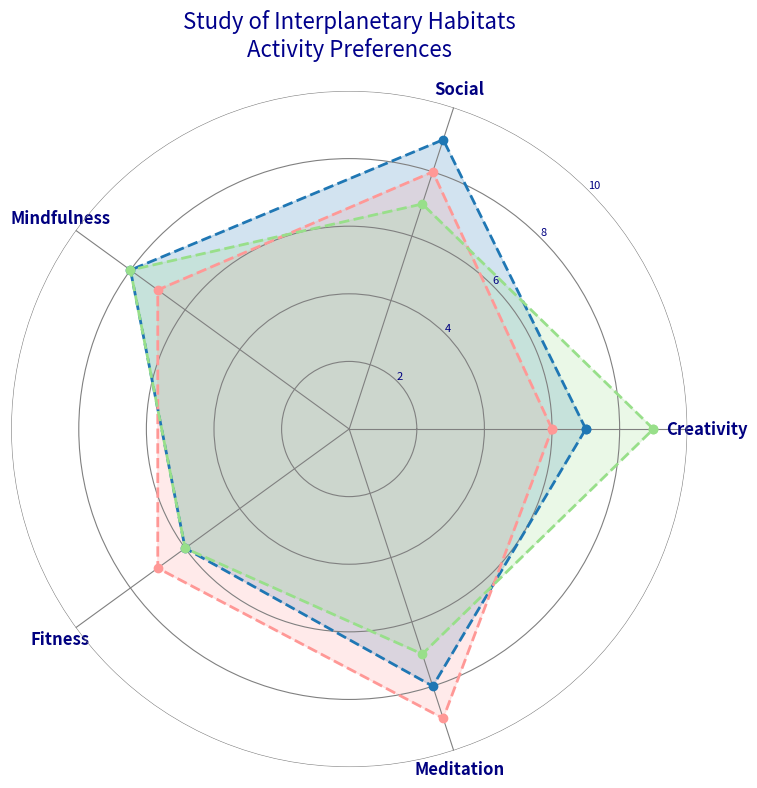

Reproduce this figure in Python.
import matplotlib.pyplot as plt
import numpy as np
from math import pi

colonies = ['Space Haven', 'Orbital Station', 'Lunar Post']
attributes = ['Creativity', 'Social', 'Mindfulness', 'Fitness', 'Meditation']

data = [
    [7, 9, 8, 6, 8],
    [6, 8, 7, 7, 9],
    [9, 7, 8, 6, 7]
]

data = np.array(data)
num_attributes = len(attributes)

angles = np.linspace(0, 2 * pi, num_attributes, endpoint=False).tolist()
angles += angles[:1]

fig, ax = plt.subplots(figsize=(8, 8), subplot_kw=dict(polar=True))

colors = ['#1f77b4', '#ff9896', '#98df8a']

# Altered styles for data representation and fill areas
for i, colony_data in enumerate(data):
    values = colony_data.tolist()
    values += values[:1]
    ax.plot(angles, values, color=colors[i], linestyle='--', linewidth=2, marker='o')
    ax.fill(angles, values, color=colors[i], alpha=0.2)

# Altered style for the xticks
plt.xticks(angles[:-1], attributes, color='navy', size=12, fontweight='bold')

# Altered grid and borders
ax.set_rlabel_position(45)
ax.grid(color='gray', linestyle='-', linewidth=0.8)
ax.spines['polar'].set_visible(False)

plt.yticks([2, 4, 6, 8, 10], ["2", "4", "6", "8", "10"], color="navy", size=8)
plt.ylim(0, 10)

# Altered title
plt.title("Study of Interplanetary Habitats\nActivity Preferences", size=16, color='darkblue', pad=25)

# Altered legend placement and aesthetics
plt.legend(loc='best', fontsize='small', frameon=False)

plt.tight_layout()
plt.show()
